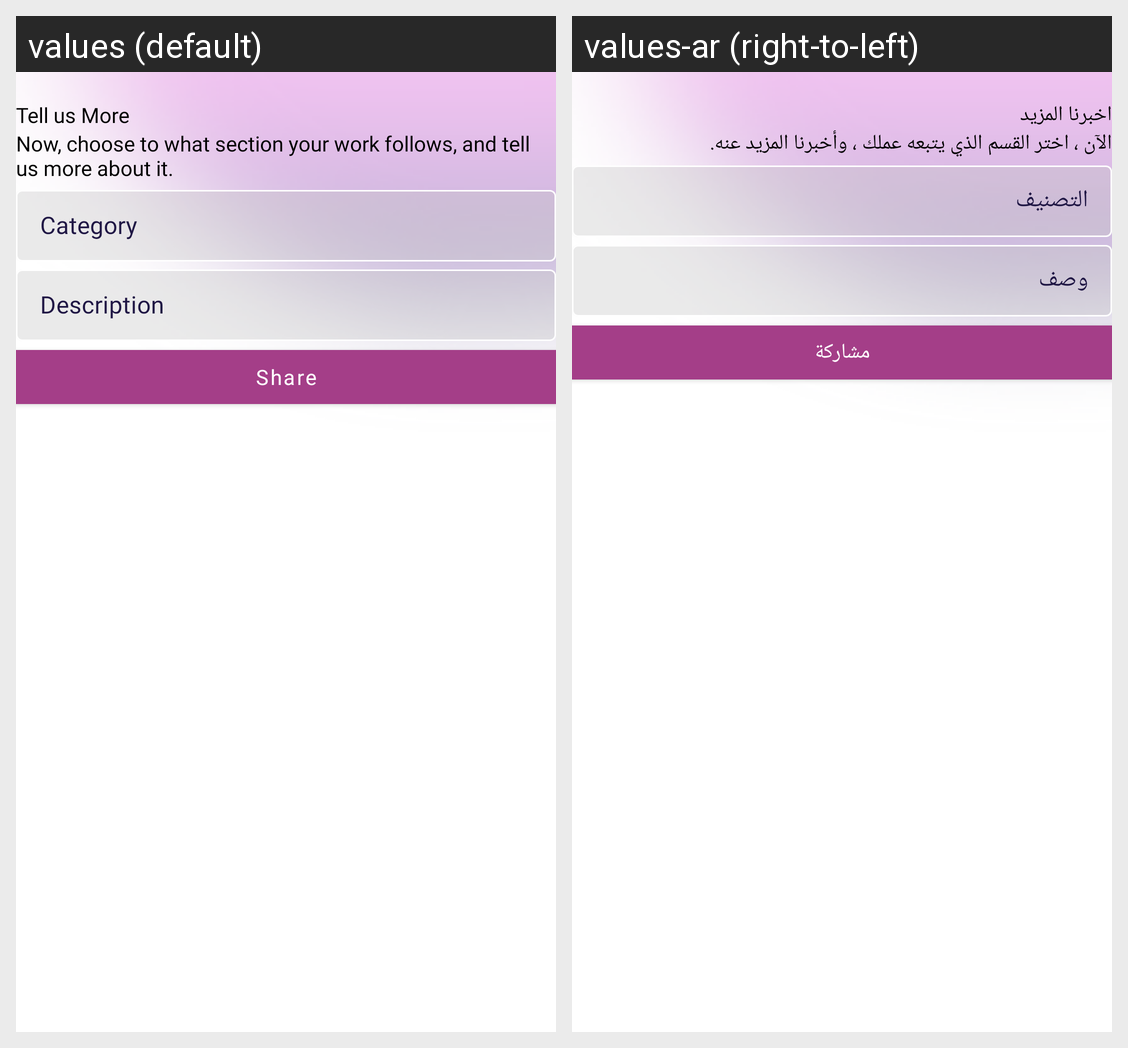

This grid shows one Android layout under two languages. Give, for every string resource on the screen, its name, the default text and each shown locale's text.
Android screen res/layout/fragment_new_post_details.xml rendered under 2 locales, left to right: values (default), values-ar (right-to-left). Device: Nexus 5 (rendered at 1080×1920; each locale shown at half size, 540×960, under a caption strip naming it); theme Theme.ArtStudio.
Strings drawn on this screen, with the default value and each locale's value (text and hints the layout hard-codes, and strings that could not be matched under every locale, appear in the picture but are not listed):

tell_us_more
  values: Tell us More
  values-ar: اخبرنا المزيد

now_choose_to_what_section_your_work_follows_and_tell_us_more_about_it
  values: Now, choose to what section your work follows, and tell us more about it.
  values-ar: الآن ، اختر القسم الذي يتبعه عملك ، وأخبرنا المزيد عنه.

category
  values: Category
  values-ar: التصنيف

description
  values: Description
  values-ar: وصف

share
  values: Share
  values-ar: مشاركة
